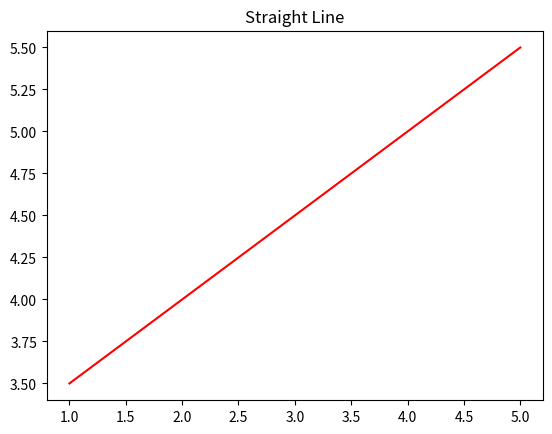

Generate this figure with matplotlib:
# -*- coding: utf-8 -*-
# [redacted]
# 2019/4/15 下午9:55

# y = kx + b图像学习
import numpy as np
import matplotlib.pyplot as plt

x = np.linspace(1, 5, 2)
print('x:\n', x)
y = 0.5 * x + 3

plt.plot(x, y, c='red')
plt.title('Straight Line')
plt.show()


